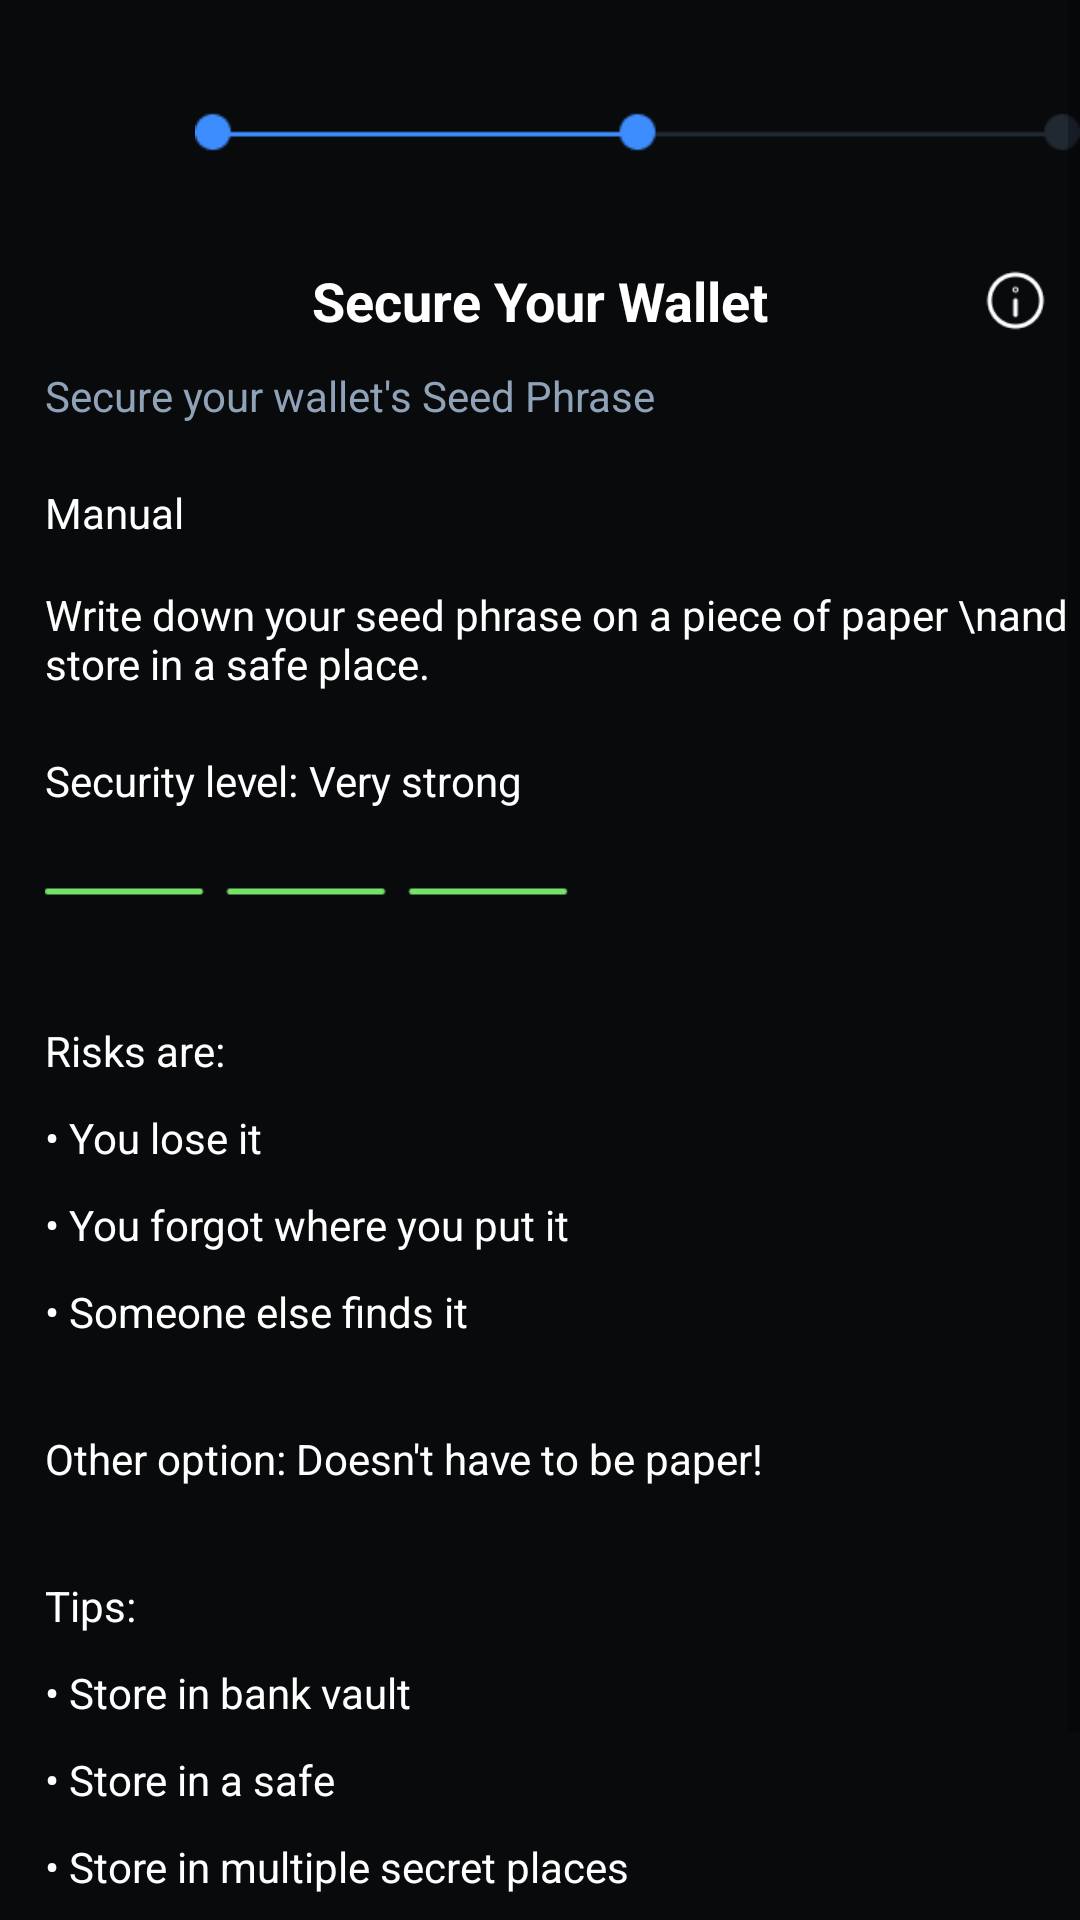

The Android layout XML behind this screen, and the referenced resources:
<!-- AndroidManifest.xml: application theme Theme.DYCCryptoWallet -->
<!-- res/layout/activity_secure_wallet_with_seed_phrase.xml -->
<?xml version="1.0" encoding="utf-8"?>
<LinearLayout xmlns:android="http://schemas.android.com/apk/res/android"
    xmlns:app="http://schemas.android.com/apk/res-auto"
    xmlns:tools="http://schemas.android.com/tools"
    android:layout_width="match_parent"
    android:layout_height="match_parent"
    android:background="#080A0C"
    android:orientation="vertical"
    tools:context=".Starting.SecureWalletWithSeedPhrase_Activity">

    <ScrollView
        android:layout_width="match_parent"
        android:layout_height="match_parent">

        <LinearLayout
            android:layout_width="match_parent"
            android:layout_height="wrap_content"
            android:orientation="vertical">

            <RelativeLayout
                android:layout_width="match_parent"
                android:layout_height="wrap_content">

                <ImageView
                    android:id="@+id/btn_back"
                    android:layout_width="20dp"
                    android:layout_height="20dp"
                    android:layout_centerVertical="true"
                    android:src="@drawable/arrow_icon" />

                <ImageView
                    android:layout_width="300dp"
                    android:layout_height="wrap_content"
                    android:layout_marginStart="45dp"
                    android:layout_toRightOf="@+id/btn_back"
                    android:src="@drawable/wallet_progress2" />

            </RelativeLayout>

            <RelativeLayout
                android:layout_width="match_parent"
                android:layout_height="wrap_content">

                <TextView
                    android:id="@+id/txtView_secureWallet"
                    android:layout_width="wrap_content"
                    android:layout_height="wrap_content"
                    android:layout_centerInParent="true"
                    android:text="Secure Your Wallet"
                    android:textColor="@color/white"
                    android:textSize="18sp"
                    android:textStyle="bold" />

                <ImageView
                    android:id="@+id/btn_moreInfo"
                    android:layout_width="23dp"
                    android:layout_height="23dp"
                    android:layout_alignParentEnd="true"
                    android:layout_centerVertical="true"
                    android:layout_marginEnd="10dp"
                    android:src="@drawable/moreinfo" />


            </RelativeLayout>

            <TextView
                android:layout_width="wrap_content"
                android:layout_height="wrap_content"
                android:text="Secure your wallet's Seed Phrase"
                android:textColor="#8FA2B7"
                android:textSize="14sp"
                android:layout_marginTop="10dp"
                android:layout_marginStart="15dp"/>

            <TextView
                android:layout_width="wrap_content"
                android:layout_height="wrap_content"
                android:text="Manual"
                android:textColor="@color/white"
                android:layout_marginTop="20dp"
                android:textSize="14sp"
                android:layout_marginStart="15dp"/>

            <TextView
                android:layout_width="wrap_content"
                android:layout_height="wrap_content"
                android:text="Write down your seed phrase on a piece of paper \nand store in a safe place."
                android:textColor="@color/white"
                android:layout_marginStart="15dp"
                android:layout_marginTop="15dp"/>

            <RelativeLayout
                android:layout_width="match_parent"
                android:layout_height="wrap_content"
                android:layout_marginStart="15dp"
                android:layout_marginTop="20dp">

                <TextView
                    android:id="@+id/txtView_security"
                    android:layout_width="wrap_content"
                    android:layout_height="wrap_content"
                    android:text="Security level: "
                    android:textColor="@color/white"/>

                <TextView
                    android:layout_width="wrap_content"
                    android:layout_height="wrap_content"
                    android:text="Very strong"
                    android:textColor="@color/white"
                    android:layout_toRightOf="@+id/txtView_security"/>



            </RelativeLayout>

            <ImageView
                android:layout_width="180dp"
                android:layout_height="wrap_content"
                android:src="@drawable/greenlines"
                android:layout_marginStart="15dp"
                android:layout_marginTop="3dp"/>

            <TextView
                android:layout_width="wrap_content"
                android:layout_height="wrap_content"
                android:text="Risks are:"
                android:textColor="@color/white"
                android:layout_marginTop="20dp"
                android:textSize="14sp"
                android:layout_marginStart="15dp"/>

            <TextView
                android:layout_width="wrap_content"
                android:layout_height="wrap_content"
                android:text="• You lose it"
                android:textColor="@color/white"
                android:layout_marginStart="15dp"
                android:layout_marginTop="10dp"/>

            <TextView
                android:layout_width="wrap_content"
                android:layout_height="wrap_content"
                android:text="• You forgot where you put it"
                android:textColor="@color/white"
                android:layout_marginStart="15dp"
                android:layout_marginTop="10dp"/>

            <TextView
                android:layout_width="wrap_content"
                android:layout_height="wrap_content"
                android:text="• Someone else finds it"
                android:textColor="@color/white"
                android:layout_marginStart="15dp"
                android:layout_marginTop="10dp"/>

            <TextView
                android:layout_width="wrap_content"
                android:layout_height="wrap_content"
                android:text="Other option: Doesn't have to be paper!"
                android:textColor="@color/white"
                android:layout_marginStart="15dp"
                android:layout_marginTop="30dp"/>

            <TextView
                android:layout_width="wrap_content"
                android:layout_height="wrap_content"
                android:text="Tips:"
                android:textColor="@color/white"
                android:layout_marginStart="15dp"
                android:layout_marginTop="30dp"/>

            <TextView
                android:layout_width="wrap_content"
                android:layout_height="wrap_content"
                android:text="• Store in bank vault"
                android:textColor="@color/white"
                android:layout_marginStart="15dp"
                android:layout_marginTop="10dp"/>

            <TextView
                android:layout_width="wrap_content"
                android:layout_height="wrap_content"
                android:text="• Store in a safe"
                android:textColor="@color/white"
                android:layout_marginStart="15dp"
                android:layout_marginTop="10dp"/>

            <TextView
                android:layout_width="wrap_content"
                android:layout_height="wrap_content"
                android:text="• Store in multiple secret places"
                android:textColor="@color/white"
                android:layout_marginStart="15dp"
                android:layout_marginTop="10dp"/>

            <androidx.appcompat.widget.AppCompatButton
                android:id="@+id/btn_createNewWallet"
                android:layout_width="300dp"
                android:layout_height="wrap_content"
                android:textColor="@color/white"
                android:background="@drawable/gradient_btn"
                android:layout_gravity="center_horizontal"
                android:layout_marginTop="30dp"
                android:text="Create a New Wallet"/>

        </LinearLayout>

    </ScrollView>




</LinearLayout>
<!-- resources referenced by this layout -->
<resources>
  <color name="white">#FFFFFFFF</color>
  <!-- drawable gradient_btn (drawable) -->
  <?xml version="1.0" encoding="utf-8"?>
  <shape xmlns:android="http://schemas.android.com/apk/res/android"
      android:shape="rectangle">
      <corners android:radius="20dp" />
  
      <gradient
          android:startColor="@color/dcy1"
          android:centerColor="@color/dcy2"
          android:endColor="@color/dcy3"
          android:type="linear" />
  </shape>
  <!-- drawable greenlines: png bitmap (drawable-v24, 323 bytes) -->
  <!-- drawable moreinfo: png bitmap (drawable-v24, 800 bytes) -->
  <!-- drawable wallet_progress2: png bitmap (drawable-v24, 684 bytes) -->
  <style name="Theme.DYCCryptoWallet" parent="Theme.AppCompat.Light.NoActionBar">
          
          <item name="colorPrimary">@null</item>
          <item name="colorPrimaryVariant">@color/purple_700</item>
          <item name="colorOnPrimary">@color/white</item>
          
          <item name="colorSecondary">@color/teal_200</item>
          <item name="colorSecondaryVariant">@color/teal_700</item>
          <item name="colorOnSecondary">@color/black</item>
          
          <item name="android:statusBarColor" tools:targetApi="l">?attr/colorPrimaryVariant</item>
          
      </style>
  <color name="dcy1">#8AD4EC</color>
  <color name="dcy2">#EF96FF</color>
  <color name="dcy3">#FF56A9</color>
  <color name="purple_700">#FF3700B3</color>
  <color name="teal_200">#FF03DAC5</color>
  <color name="teal_700">#FF018786</color>
  <color name="black">#FF000000</color>
</resources>
